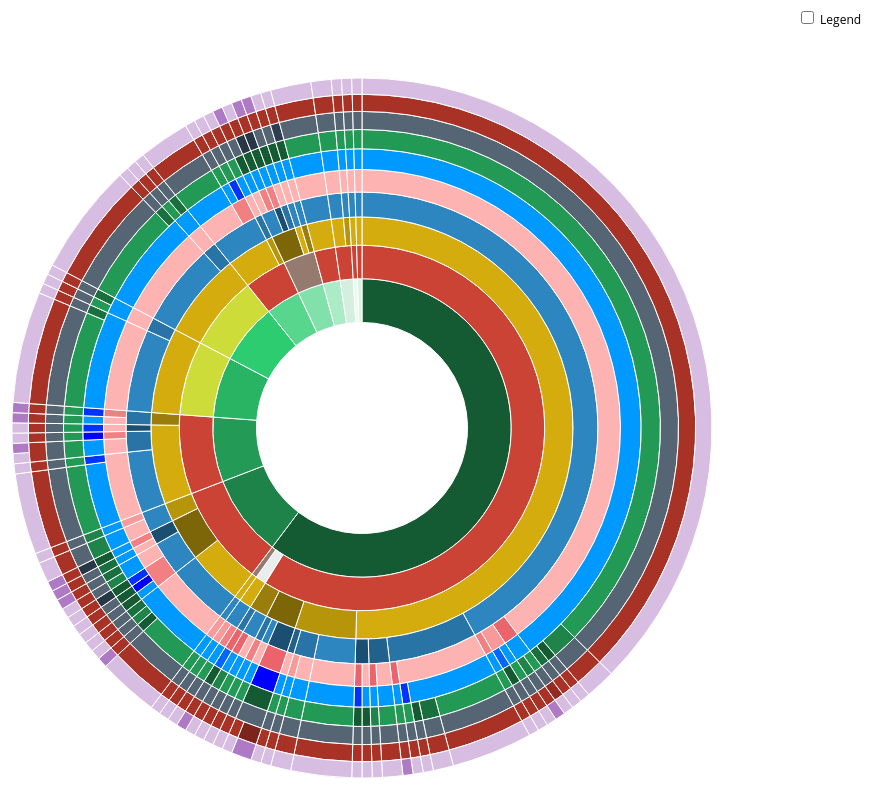
D3 v4 page, settled after 480 driven frames (8 s of simulated time); the page loaded 1 data file(s).


      // Hack to make this example display correctly in an iframe on bl.ocks.org
      d3.select(self.frameElement).style("height", "700px");
  
// ── sequences_fin.js
// Dimensions of sunburst.
var width = 850;
var height = 700;
var radius = Math.min(width, height) / 2;

// Breadcrumb dimensions: width, height, spacing, width of tip/tail.
var b = {
  w: 75, h: 30, s: 3, t: 10
};

// Mapping of step names to colors.
var colors = {
  "Colombia": "#145A32",
  "Guatemala": "#1D8348",
  "El Salvador": "#239B56",
  "Ecuador": "#28B463",
  "Peru": "#2ECC71",
  "Nicaragua": "#58D68D",
  "Mexico": "#82E0AA",
  "Haiti": "#ABEBC6",
  "Honduras": "#D4EFDF",
  "Costa Rica": "#D5F5E3",
  "Venezuela": "#EAFAF1",
  "Gov": "#CB4335",
  "Ter": "#CDDC39",
  "Gov/Ter": "#947a6f",
  "Int/grp": "#EAEDED",
  "HrFra_0": "#D4AC0D",
  "HrFra_1": "#B7950B",
  "HrFra_2": "#9A7D0A",
  "HrFra_3": "#7D6608",
  "Prot_0": "#2E86C1",
  "Prot_1": "#2874A6",
  "Prot_2": "#21618C",
  "Prot_3": "#1B4F72",
  "GCh_0": "#fdb3b2",
  "GCh_1": "#f8999a",
  "GCh_2": "#f27f82",
  "GCh_3": "#eb636b",
  "GDis_0": "#0099FF",
  "GDis_1": "#0066FF",
  "GDis_2": "#0033FF",
  "GDis_3": "#0000FF",
  "GInd_0": "#229954",
  "GInd_1": "#1E8449",
  "GInd_2": "#196F3D",
  "GInd_3": "#145A32",
  "GMig_0": "#566573",
  "GMig_1": "#2C3E50",
  "GMig_2": "#273746",
  "GSoc_0": "#A93226",
  "GSoc_1": "#922B21",
  "GSoc_2": "#7B241C",
  "GSoc_3": "#641E16",
  "Jus_0": "#D7BDE2",
  "Jus_1": "#AF7AC5"
};

// Total size of all segments; we set this later, after loading the data.
var totalSize = 0;

var vis = d3.select("#chart").append("svg:svg")
    .attr("width", width)
    .attr("height", height)
    .append("svg:g")
    .attr("id", "container")
    .attr("transform", "translate(" + width / 2 + "," + height / 2 + ")");

var partition = d3.partition()
    .size([2 * Math.PI, radius * radius]);

var arc = d3.arc()
    .startAngle(function(d) { return d.x0; })
    .endAngle(function(d) { return d.x1; })
    .innerRadius(function(d) { return Math.sqrt(d.y0); })
    .outerRadius(function(d) { return Math.sqrt(d.y1); });

// Use d3.text and d3.csvParseRows so that we do not need to have a header
// row, and can receive the csv as an array of arrays.
d3.text("paceX_fi.csv", function(text) {
  var csv = d3.csvParseRows(text);
  var json = buildHierarchy(csv);
  createVisualization(json);
});

// Main function to draw and set up the visualization, once we have the data.
function createVisualization(json) {

  // Basic setup of page elements.
  initializeBreadcrumbTrail();
  drawLegend();
  d3.select("#togglelegend").on("click", toggleLegend);

  // Bounding circle underneath the sunburst, to make it easier to detect
  // when the mouse leaves the parent g.
  vis.append("svg:circle")
      .attr("r", radius)
      .style("opacity", 0);

  // Turn the data into a d3 hierarchy and calculate the sums.
  var root = d3.hierarchy(json)
      .sum(function(d) { return d.size; })
      .sort(function(a, b) { return b.value - a.value; });

  // For efficiency, filter nodes to keep only those large enough to see.
  var nodes = partition(root).descendants()
      .filter(function(d) {
          return (d.x1 - d.x0 > 0.005); // 0.005 radians = 0.29 degrees
      });

  var path = vis.data([json]).selectAll("path")
      .data(nodes)
      .enter().append("svg:path")
      .attr("display", function(d) { return d.depth ? null : "none"; })
      .attr("d", arc)
      .attr("fill-rule", "evenodd")
      .style("fill", function(d) { return colors[d.data.name]; })
      .style("opacity", 1)
      .on("mouseover", mouseover);

  // Add the mouseleave handler to the bounding circle.
  d3.select("#container").on("mouseleave", mouseleave);

  // Get total size of the tree = value of root node from partition.
  totalSize = path.datum().value;
 };

// Fade all but the current sequence, and show it in the breadcrumb trail.
function mouseover(d) {

  var percentage = (100 * d.value / totalSize).toPrecision(3);
  var percentageString = percentage + "%";
  if (percentage < 0.1) {
    percentageString = "< 0.1%";
  }

  d3.select("#percentage")
      .text(percentageString);

  d3.select("#explanation")
      .style("visibility", "");

  var sequenceArray = d.ancestors().reverse();
  sequenceArray.shift(); // remove root node from the array
  updateBreadcrumbs(sequenceArray, percentageString);

  // Fade all the segments.
  d3.selectAll("path")
      .style("opacity", 0.3);

  // Then highlight only those that are an ancestor of the current segment.
  vis.selectAll("path")
      .filter(function(node) {
                return (sequenceArray.indexOf(node) >= 0);
              })
      .style("opacity", 1);
}

// Restore everything to full opacity when moving off the visualization.
function mouseleave(d) {

  // Hide the breadcrumb trail
  d3.select("#trail")
      .style("visibility", "hidden");

  // Deactivate all segments during transition.
  d3.selectAll("path").on("mouseover", null);

  // Transition each segment to full opacity and then reactivate it.
  d3.selectAll("path")
      .transition()
      .duration(1000)
      .style("opacity", 1)
      .on("end", function() {
              d3.select(this).on("mouseover", mouseover);
            });

  d3.select("#explanation")
      .style("visibility", "hidden");
}

function initializeBreadcrumbTrail() {
  // Add the svg area.
  var trail = d3.select("#sequence").append("svg:svg")
      .attr("width", width)
      .attr("height", 50)
      .attr("id", "trail");
  // Add the label at the end, for the percentage.
  trail.append("svg:text")
    .attr("id", "endlabel")
    .style("fill", "#000");
}

// Generate a string that describes the points of a breadcrumb polygon.
function breadcrumbPoints(d, i) {
  var points = [];
  points.push("0,0");
  points.push(b.w + ",0");
  points.push(b.w + b.t + "," + (b.h / 2));
  points.push(b.w + "," + b.h);
  points.push("0," + b.h);
  if (i > 0) { // Leftmost breadcrumb; don't include 6th vertex.
    points.push(b.t + "," + (b.h / 2));
  }
  return points.join(" ");
}

// Update the breadcrumb trail to show the current sequence and percentage.
function updateBreadcrumbs(nodeArray, percentageString) {

  // Data join; key function combines name and depth (= position in sequence).
  var trail = d3.select("#trail")
      .selectAll("g")
      .data(nodeArray, function(d) { return d.data.name + d.depth; });

  // Remove exiting nodes.
  trail.exit().remove();

  // Add breadcrumb and label for entering nodes.
  var entering = trail.enter().append("svg:g");

  entering.append("svg:polygon")
      .attr("points", breadcrumbPoints)
      .style("fill", function(d) { return colors[d.data.name]; });

  entering.append("svg:text")
      .attr("x", (b.w + b.t) / 2)
      .attr("y", b.h / 2)
      .attr("dy", "0.35em")
      .attr("text-anchor", "middle")
      .text(function(d) { return d.data.name; });

  // Merge enter and update selections; set position for all nodes.
  entering.merge(trail).attr("transform", function(d, i) {
    return "translate(" + i * (b.w + b.s) + ", 0)";
  });

  // Now move and update the percentage at the end.
  d3.select("#trail").select("#endlabel")
      .attr("x", (nodeArray.length + 0.5) * (b.w + b.s))
      .attr("y", b.h / 2)
      .attr("dy", "0.35em")
      .attr("text-anchor", "middle")
      .text(percentageString);

  // Make the breadcrumb trail visible, if it's hidden.
  d3.select("#trail")
      .style("visibility", "");

}

function drawLegend() {

  // Dimensions of legend item: width, height, spacing, radius of rounded rect.
  var li = {
    w: 75, h: 30, s: 3, r: 3
  };

  var legend = d3.select("#legend").append("svg:svg")
      .attr("width", li.w)
      .attr("height", d3.keys(colors).length * (li.h + li.s));

  var g = legend.selectAll("g")
      .data(d3.entries(colors))
      .enter().append("svg:g")
      .attr("transform", function(d, i) {
              return "translate(0," + i * (li.h + li.s) + ")";
           });

  g.append("svg:rect")
      .attr("rx", li.r)
      .attr("ry", li.r)
      .attr("width", li.w)
      .attr("height", li.h)
      .style("fill", function(d) { return d.value; });

  g.append("svg:text")
      .attr("x", li.w / 2)
      .attr("y", li.h / 2)
      .attr("dy", "0.35em")
      .attr("text-anchor", "middle")
      .text(function(d) { return d.key; });
}

function toggleLegend() {
  var legend = d3.select("#legend");
  if (legend.style("visibility") == "hidden") {
    legend.style("visibility", "");
  } else {
    legend.style("visibility", "hidden");
  }
}

// Take a 2-column CSV and transform it into a hierarchical structure suitable
// for a partition layout. The first column is a sequence of step names, from
// root to leaf, separated by hyphens. The second column is a count of how
// often that sequence occurred.
function buildHierarchy(csv) {
  var root = {"name": "root", "children": []};
  for (var i = 0; i < csv.length; i++) {
    var sequence = csv[i][0];
    var size = +csv[i][1];
    if (isNaN(size)) { // e.g. if this is a header row
      continue;
    }
    var parts = sequence.split("-");
    var currentNode = root;
    for (var j = 0; j < parts.length; j++) {
      var children = currentNode["children"];
      var nodeName = parts[j];
      var childNode;
      if (j + 1 < parts.length) {
   // Not yet at the end of the sequence; move down the tree.
 	var foundChild = false;
 	for (var k = 0; k < children.length; k++) {
 	  if (children[k]["name"] == nodeName) {
 	    childNode = children[k];
 	    foundChild = true;
 	    break;
 	  }
 	}
  // If we don't already have a child node for this branch, create it.
 	if (!foundChild) {
 	  childNode = {"name": nodeName, "children": []};
 	  children.push(childNode);
 	}
 	currentNode = childNode;
      } else {
 	// Reached the end of the sequence; create a leaf node.
 	childNode = {"name": nodeName, "size": size};
 	children.push(childNode);
      }
    }
  }
  return root;
};


### data: paceX_fi.csv
Colombia-Gov-HrFra_0-Prot_0-GCh_0-GDis_0…, 80
Colombia-Gov-HrFra_0-Prot_0-GCh_0-GDis_0…, 1
Colombia-Gov-HrFra_0-Prot_0-GCh_0-GDis_0…, 3
Colombia-Gov-HrFra_0-Prot_0-GCh_0-GDis_0…, 1
Colombia-Gov-HrFra_0-Prot_0-GCh_3-GDis_0…, 1
Colombia-Gov-HrFra_0-Prot_0-GCh_3-GDis_0…, 1
Colombia-Gov-HrFra_0-Prot_0-GCh_2-GDis_0…, 1
Colombia-Gov-HrFra_0-Prot_0-GCh_1-GDis_0…, 1
Colombia-Gov-HrFra_0-Prot_0-GCh_1-GDis_1…, 1
Colombia-Gov-HrFra_0-Prot_3-GCh_0-GDis_0…, 1
Colombia-Gov-HrFra_0-Prot_3-GCh_3-GDis_2…, 1
Colombia-Gov-HrFra_0-Prot_1-GCh_0-GDis_0…, 8
Colombia-Gov-HrFra_0-Prot_1-GCh_0-GDis_0…, 1
Colombia-Gov-HrFra_0-Prot_1-GCh_0-GDis_0…, 2
Colombia-Gov-HrFra_0-Prot_1-GCh_0-GDis_2…, 1
Colombia-Gov-HrFra_0-Prot_1-GCh_3-GDis_0…, 1
Colombia-Gov-HrFra_0-Prot_2-GCh_0-GDis_0…, 2
Colombia-Gov-HrFra_0-Prot_2-GCh_3-GDis_0…, 1
Colombia-Gov-HrFra_1-Prot_0-GCh_0-GDis_0…, 6
Colombia-Gov-HrFra_1-Prot_1-GCh_0-GDis_0…, 2
Colombia-Gov-HrFra_1-Prot_1-GCh_1-GDis_0…, 1
Colombia-Gov-HrFra_1-Prot_2-GCh_0-GDis_0…, 1
Colombia-Gov-HrFra_3-Prot_0-GCh_0-GDis_0…, 1
Colombia-Gov-HrFra_3-Prot_3-GCh_3-GDis_3…, 1
Colombia-Gov-HrFra_3-Prot_3-GCh_3-GDis_3…, 2
Colombia-Gov-HrFra_3-Prot_1-GCh_2-GDis_0…, 1
Colombia-Gov-HrFra_2-Prot_0-GCh_0-GDis_0…, 1
Colombia-Gov-HrFra_2-Prot_0-GCh_3-GDis_0…, 1
Colombia-Gov-HrFra_2-Prot_1-GCh_3-GDis_1…, 1
Colombia-Int/grp-HrFra_0-Prot_0-GCh_2-GD…, 1
Colombia-Int/grp-HrFra_0-Prot_0-GCh_1-GD…, 1
Colombia-Gov/Ter-HrFra_0-Prot_0-GCh_1-GD…, 1
El Salvador-Gov-HrFra_0-Prot_0-GCh_0-GDi…, 8
El Salvador-Gov-HrFra_0-Prot_0-GCh_0-GDi…, 1
El Salvador-Gov-HrFra_0-Prot_3-GCh_0-GDi…, 1
El Salvador-Gov-HrFra_0-Prot_1-GCh_0-GDi…, 1
El Salvador-Gov-HrFra_0-Prot_1-GCh_0-GDi…, 1
El Salvador-Gov-HrFra_0-Prot_1-GCh_2-GDi…, 1
El Salvador-Gov-HrFra_2-Prot_1-GCh_0-GDi…, 1
El Salvador-Gov-HrFra_2-Prot_1-GCh_2-GDi…, 1
Guatemala-Gov-HrFra_0-Prot_0-GCh_0-GDis_…, 6
Guatemala-Gov-HrFra_0-Prot_0-GCh_0-GDis_…, 1
Guatemala-Gov-HrFra_0-Prot_0-GCh_0-GDis_…, 1
Guatemala-Gov-HrFra_0-Prot_0-GCh_0-GDis_…, 1
Guatemala-Gov-HrFra_1-Prot_0-GCh_0-GDis_…, 2
Guatemala-Gov-HrFra_1-Prot_0-GCh_1-GDis_…, 1
Guatemala-Gov-HrFra_3-Prot_0-GCh_0-GDis_…, 1
Guatemala-Gov-HrFra_3-Prot_0-GCh_0-GDis_…, 1
Guatemala-Gov-HrFra_3-Prot_0-GCh_2-GDis_…, 1
Guatemala-Gov-HrFra_3-Prot_0-GCh_2-GDis_…, 1
Guatemala-Gov-HrFra_3-Prot_0-GCh_2-GDis_…, 1
Guatemala-Gov-HrFra_3-Prot_3-GCh_0-GDis_…, 1
Guatemala-Gov-HrFra_3-Prot_3-GCh_2-GDis_…, 1
Haiti-Gov-HrFra_0-Prot_0-GCh_0-GDis_0-GI…, 4
Honduras-Gov-HrFra_0-Prot_0-GCh_0-GDis_0…, 2
Honduras-Gov-HrFra_1-Prot_0-GCh_0-GDis_0…, 1
Mexico-Gov/Ter-HrFra_0-Prot_0-GCh_0-GDis…, 1
Mexico-Gov/Ter-HrFra_3-Prot_0-GCh_0-GDis…, 1
Mexico-Gov/Ter-HrFra_3-Prot_0-GCh_2-GDis…, 1
Mexico-Gov/Ter-HrFra_3-Prot_3-GCh_2-GDis…, 1
Mexico-Gov/Ter-HrFra_3-Prot_1-GCh_0-GDis…, 1
... 15 more rows